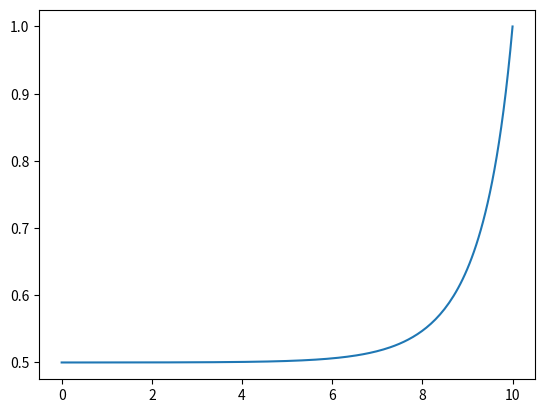

This figure's Python source:
from scipy.integrate import solve_ivp
import numpy as np
import matplotlib.pyplot as plt

kappa = 1
varphi = 0.25
T = 10
g0 = 10

# rule determining the rate of change of a
def da_dt(t, a):
     return a**2 / kappa - varphi

# returns evenly separated samples
# start, stop, n_samples
ls = np.linspace(T, 0, 200)

# to solve the initial value problem
# y0 determines the initial state, which here is a terminal condition
# and a(T) = kappa at starting point
# extended by relative and absolute tolerance to tighten solver accuracy
solver = solve_ivp(da_dt, (T, 0), y0=[kappa], t_eval=ls,
                        rtol=1e-10, atol=1e-12)

if __name__ == "__main__":
    # the curve of cost-to-go per unit of squared position -> a(t)
    plt.plot(solver.t, solver.y[0])
    plt.savefig("t1.jpg")
    plt.show()
